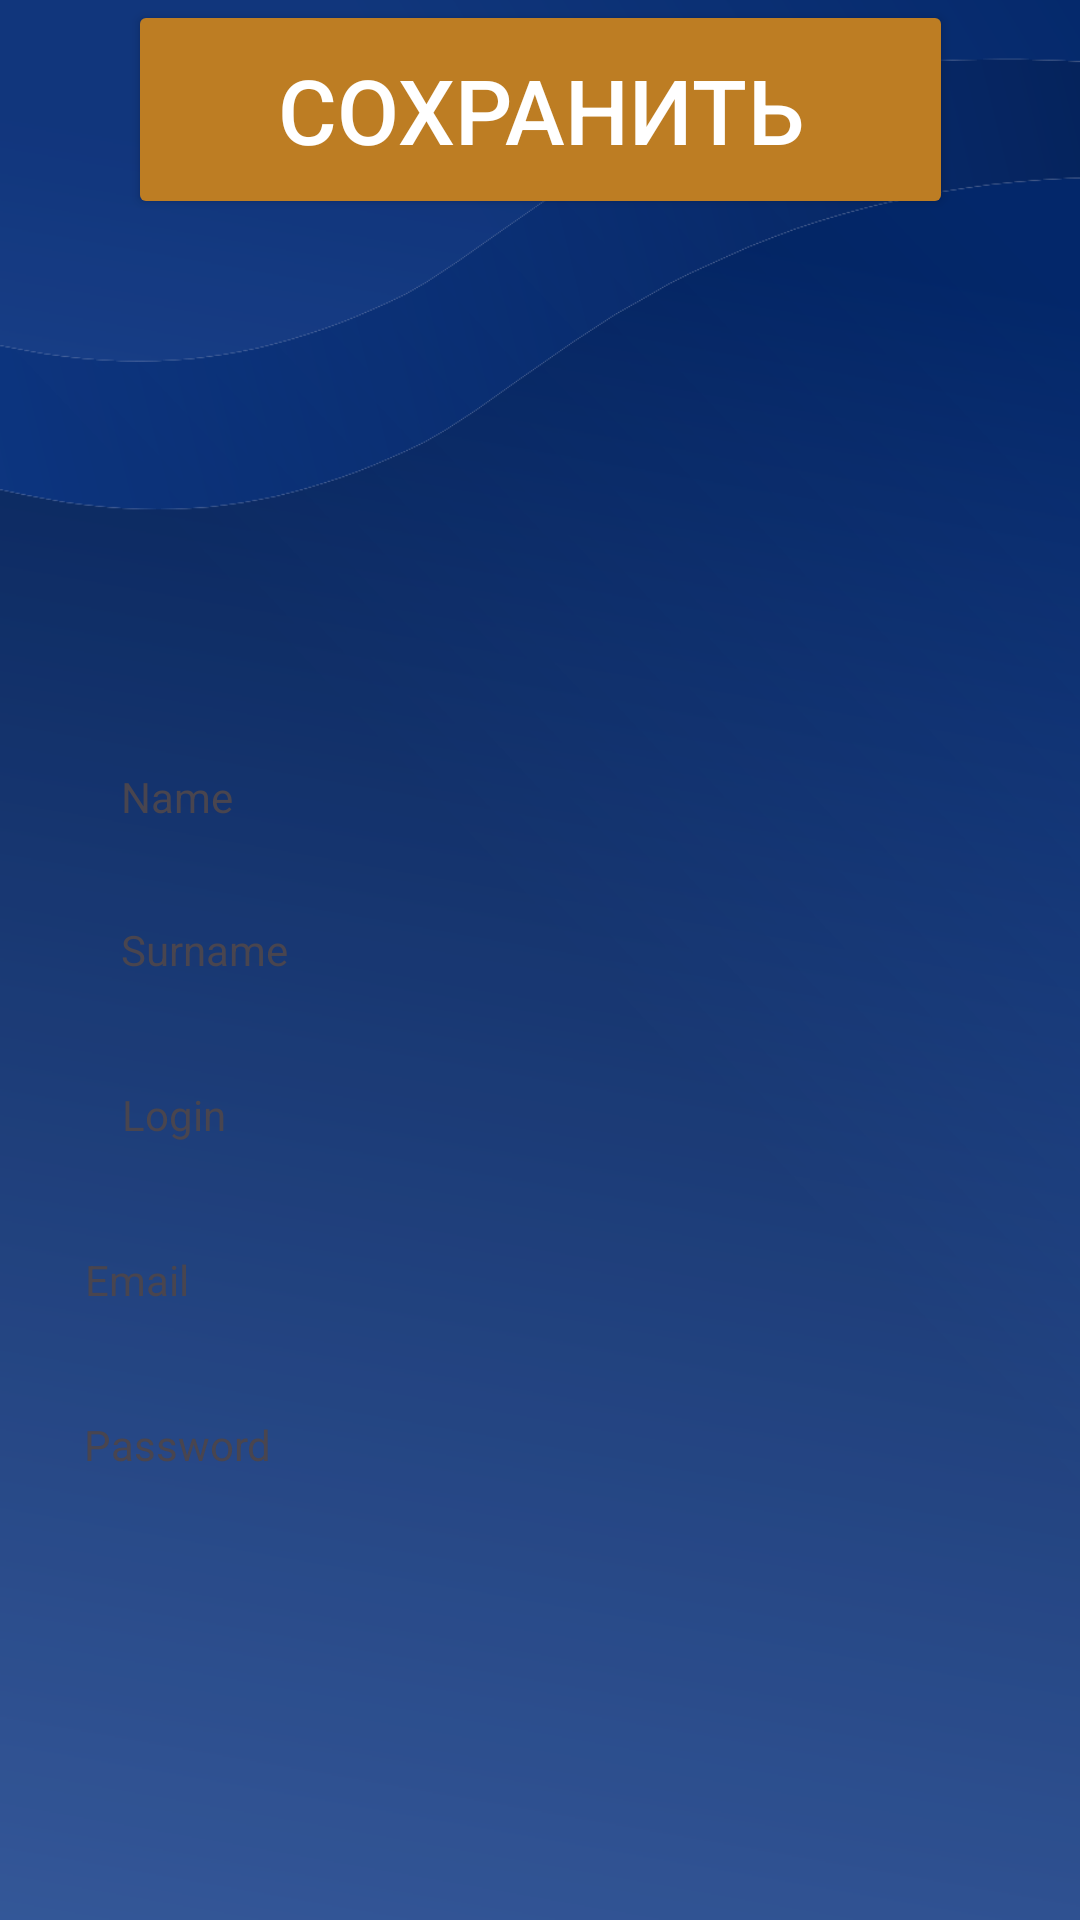

Here is an Android app screen rendered from its layout file. Give the layout XML and the strings, colors and styles it references.
<!-- AndroidManifest.xml: application theme Theme.Sosmobile -->
<!-- res/layout/activity_accaunt.xml -->
<?xml version="1.0" encoding="utf-8"?>
<androidx.constraintlayout.widget.ConstraintLayout xmlns:android="http://schemas.android.com/apk/res/android"
    xmlns:app="http://schemas.android.com/apk/res-auto"
    xmlns:tools="http://schemas.android.com/tools"
    android:layout_width="match_parent"
    android:layout_height="match_parent"
    tools:context=".Accaunt">


    <ImageView
        android:id="@+id/imageViewBackground"
        android:layout_width="515dp"
        android:layout_height="884dp"
        app:layout_constraintBottom_toBottomOf="parent"
        app:layout_constraintEnd_toEndOf="parent"
        app:layout_constraintStart_toStartOf="parent"
        app:layout_constraintTop_toTopOf="parent"
        app:layout_constraintVertical_bias="0.503"
        app:srcCompat="@drawable/group_42" />

    <Button
        android:id="@+id/btnSave"
        android:layout_width="275dp"
        android:layout_height="73dp"
        android:backgroundTint="#BD7D23"
        android:text="Сохранить"
        android:textColor="@color/white"
        android:textSize="30dp"
        app:cornerRadius="6dp"
        app:layout_constraintEnd_toEndOf="parent"
        app:layout_constraintStart_toStartOf="parent"
        tools:layout_editor_absoluteY="612dp" />

    <TextView
        android:id="@+id/textViewName"
        android:layout_width="wrap_content"
        android:layout_height="wrap_content"
        android:layout_marginTop="256dp"
        android:text="Name"
        app:layout_constraintEnd_toEndOf="parent"
        app:layout_constraintHorizontal_bias="0.125"
        app:layout_constraintStart_toStartOf="parent"
        app:layout_constraintTop_toTopOf="parent" />

    <TextView
        android:id="@+id/textViewSurname"
        android:layout_width="wrap_content"
        android:layout_height="wrap_content"
        android:layout_marginTop="32dp"
        android:text="Surname"
        app:layout_constraintEnd_toEndOf="parent"
        app:layout_constraintHorizontal_bias="0.132"
        app:layout_constraintStart_toStartOf="parent"
        app:layout_constraintTop_toBottomOf="@+id/textViewName" />

    <TextView
        android:id="@+id/textViewLogin"
        android:layout_width="wrap_content"
        android:layout_height="wrap_content"
        android:layout_marginTop="36dp"
        android:text="Login"
        app:layout_constraintEnd_toEndOf="parent"
        app:layout_constraintHorizontal_bias="0.125"
        app:layout_constraintStart_toStartOf="parent"
        app:layout_constraintTop_toBottomOf="@+id/textViewSurname" />

    <TextView
        android:id="@+id/textViewEmail"
        android:layout_width="wrap_content"
        android:layout_height="wrap_content"
        android:layout_marginTop="36dp"
        android:text="Email"
        app:layout_constraintEnd_toEndOf="parent"
        app:layout_constraintHorizontal_bias="0.087"
        app:layout_constraintStart_toStartOf="parent"
        app:layout_constraintTop_toBottomOf="@+id/textViewLogin" />

    <TextView
        android:id="@+id/textViewPassword"
        android:layout_width="wrap_content"
        android:layout_height="wrap_content"
        android:layout_marginTop="36dp"
        android:text="Password"
        app:layout_constraintEnd_toEndOf="parent"
        app:layout_constraintHorizontal_bias="0.094"
        app:layout_constraintStart_toStartOf="parent"
        app:layout_constraintTop_toBottomOf="@+id/textViewEmail" />
</androidx.constraintlayout.widget.ConstraintLayout>
<!-- resources referenced by this layout -->
<resources>
  <color name="white">#FFFFFFFF</color>
  <!-- drawable group_42: vector/xml drawable (drawable, 5444 chars, omitted) -->
  <style name="Theme.Sosmobile" parent="Base.Theme.Sosmobile" />
  <style name="Base.Theme.Sosmobile" parent="Theme.Material3.DayNight.NoActionBar">
          
          
      </style>
</resources>
